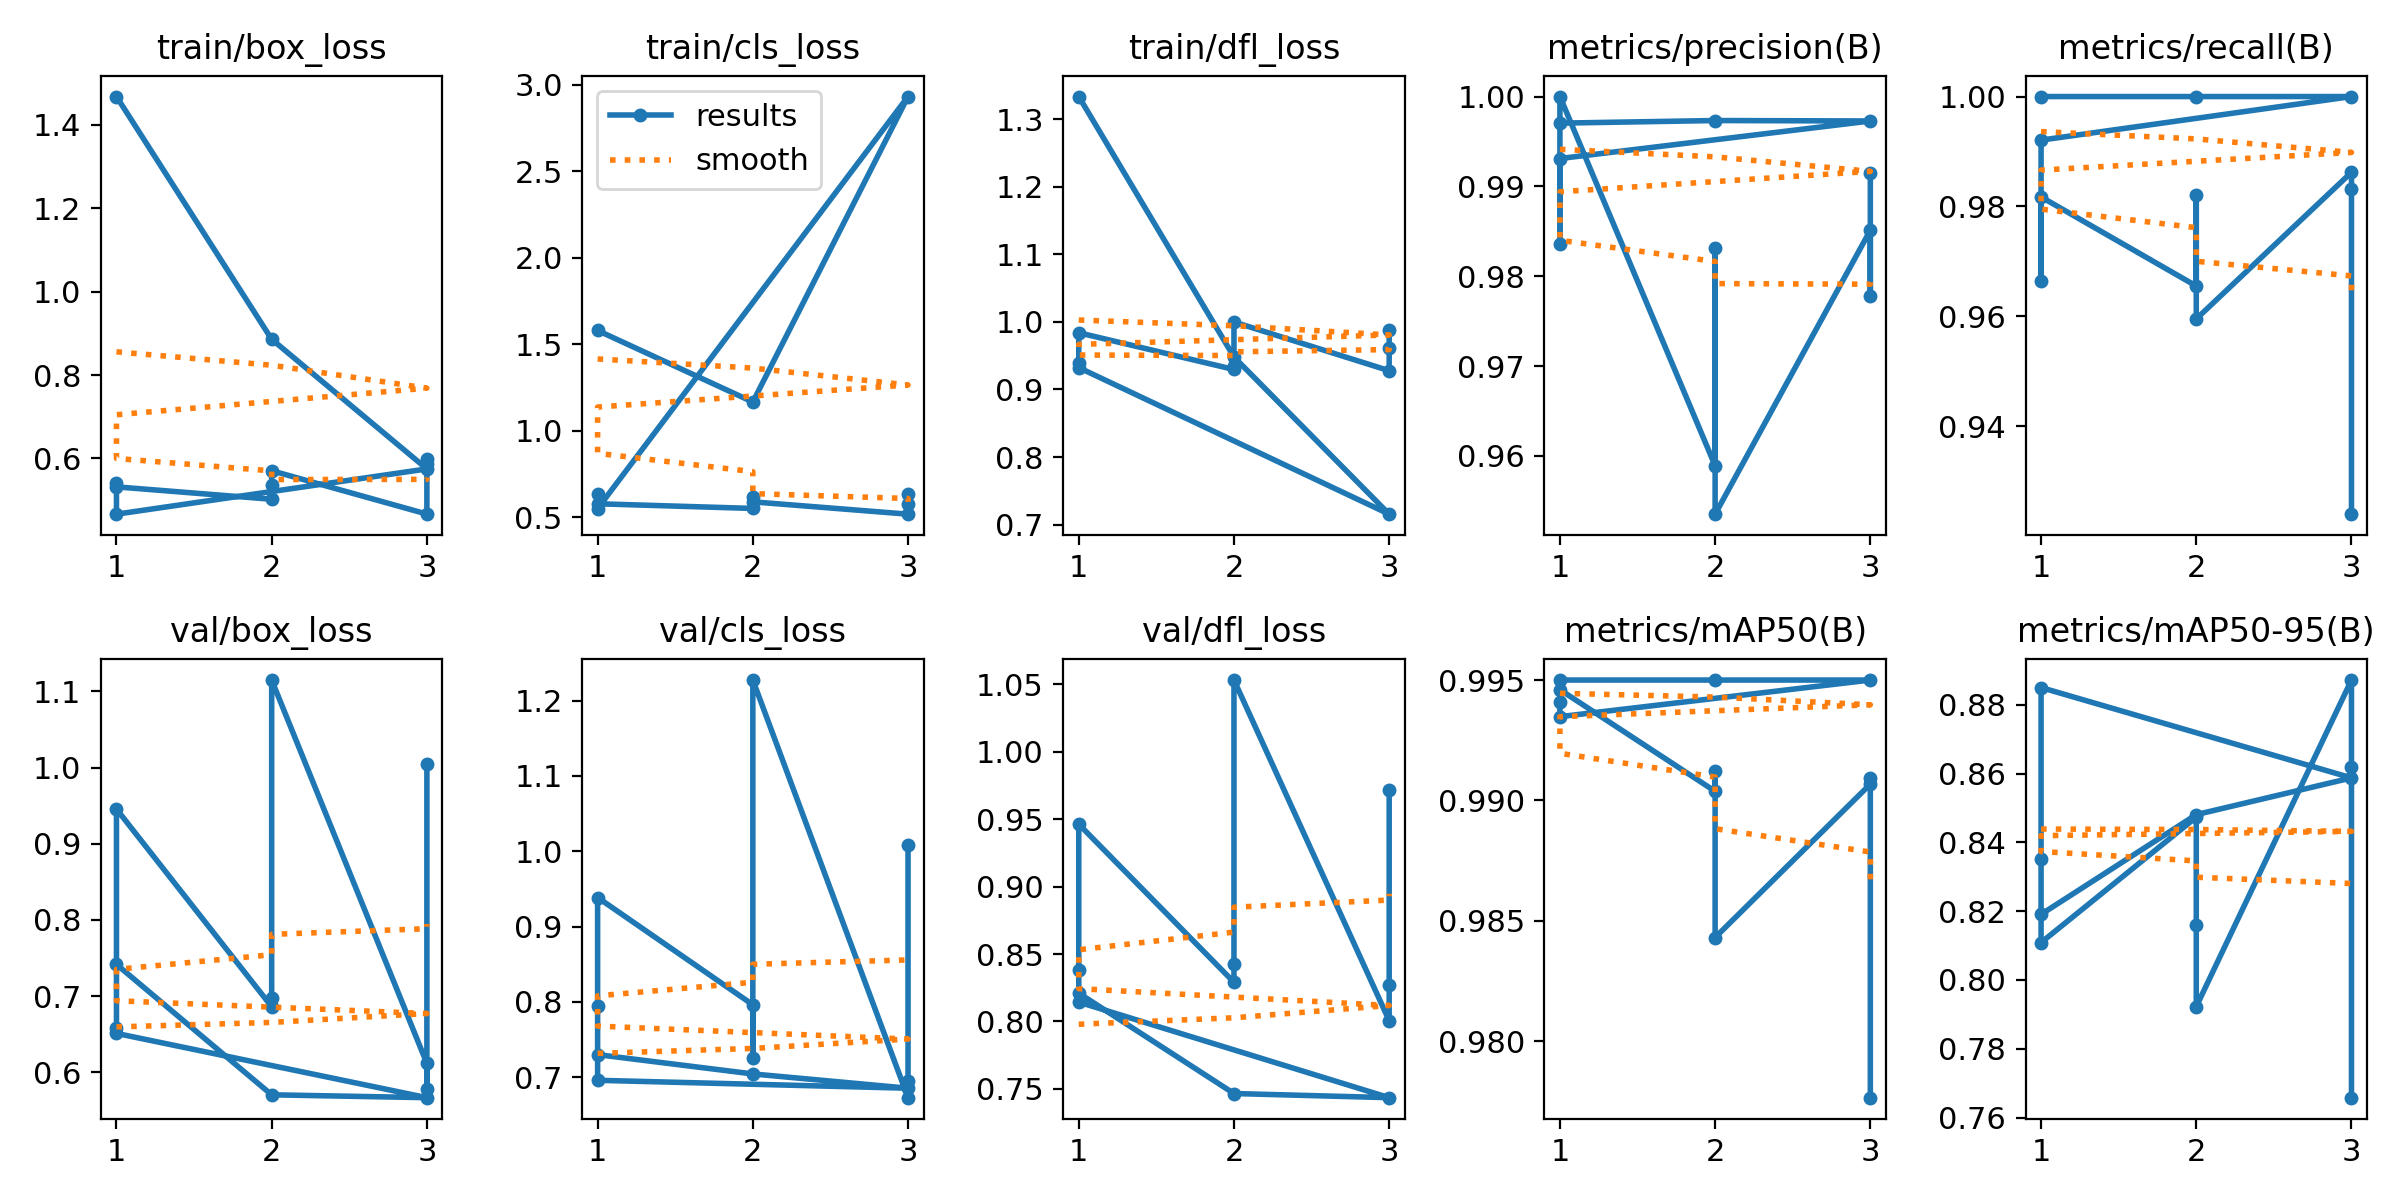

Data behind this chart, as committed beside it:
epoch, time, train/box_loss, train/cls_loss, train/dfl_loss, metrics/precision(B), metrics/recall(B), metrics/mAP50(B), metrics/mAP50-95(B), val/box_loss, val/cls_loss, val/dfl_loss, lr/pg0, lr/pg1, lr/pg2
1, 22.48, 1.468, 1.58, 1.334, 0.997, 1, 0.995, 0.8191, 0.7416, 0.7299, 0.8209, 6e-05, 6e-05, 6e-05
2, 44.54, 0.8858, 1.167, 0.948, 0.9973, 1, 0.995, 0.8481, 0.5704, 0.7043, 0.7465, 9.38e-05, 9.38e-05, 9.38e-05
3, 65.25, 0.5749, 2.931, 0.7154, 0.9973, 1, 0.995, 0.8587, 0.5666, 0.6853, 0.7434, 7.48e-05, 7.48e-05, 7.48e-05
1, 148.3, 0.4663, 0.5512, 0.9323, 0.9931, 0.9921, 0.9935, 0.885, 0.651, 0.6958, 0.8143, 0.00048, 0.00048, 0.00048
1, 151.4, 0.5405, 0.6328, 0.939, 0.9836, 0.9664, 0.9941, 0.8351, 0.6579, 0.7949, 0.8382, 0.00052, 0.00052, 0.00052
1, 163.4, 0.5318, 0.5789, 0.9839, 1, 0.9817, 0.9946, 0.8109, 0.9455, 0.9385, 0.9463, 0.00056, 0.00056, 0.00056
2, 270.7, 0.5021, 0.5519, 0.9295, 0.9589, 0.9655, 0.9904, 0.8473, 0.6861, 0.7961, 0.829, 0.0006566, 0.0006566, 0.0006566
2, 276.7, 0.5365, 0.6205, 0.9352, 0.9832, 0.9821, 0.9912, 0.816, 0.6976, 0.7249, 0.8429, 0.0007102, 0.0007102, 0.0007102
2, 303.7, 0.5705, 0.59, 0.9998, 0.9535, 0.9595, 0.9843, 0.7923, 1.115, 1.227, 1.053, 0.0007638, 0.0007638, 0.0007638
3, 388.4, 0.4666, 0.5188, 0.9277, 0.9851, 0.9862, 0.9907, 0.8872, 0.6116, 0.6728, 0.8005, 0.0005032, 0.0005032, 0.0005032
3, 398.4, 0.5877, 0.6355, 0.9609, 0.9778, 0.9832, 0.9909, 0.8618, 0.5776, 0.6954, 0.8272, 0.000544, 0.000544, 0.000544
3, 419.3, 0.5981, 0.578, 0.9879, 0.9915, 0.924, 0.9777, 0.7658, 1.005, 1.009, 0.9717, 0.0005848, 0.0005848, 0.0005848
